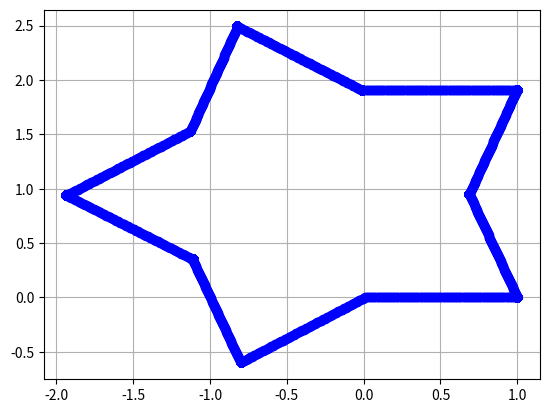

Write the Python code that produced this figure.
import numpy as np
import time
import matplotlib.pyplot as plt

class Kinematics():

    def __init__(self):
        self.cur_pose = None
        self.last_pose = None
        self.robot_parameters = None
        self.wheelspeed = None
        self.pose_vec = []

    def XiDifferentialDrive(self, theta, r_r, r_l, vel_r, vel_l, w, ts):
        # Theis' udregning differential drive
        vel_r = self.vel_r / self.robot_parameters[1]
        vel_l = self.vel_l / self.robot_parameters[2]
        self.wheelspeed = (vel_r, vel_l)
        rolling_constraint_front = (np.cos(theta) * (r_l * vel_l + r_r * vel_r)) / 2 * ts
        sliding_constraint_front = -(np.sin(theta) * (r_l * vel_l + r_r * vel_r)) / 2 * ts
        sliding_constraint_back = (r_l * vel_l - r_r * vel_r) / (2 * w) * ts

        return np.array([rolling_constraint_front, sliding_constraint_front, sliding_constraint_back])

    def KinUpdate(self, pose=None, robotpar=None, ts=None, wheelspeed=None):
        pose = self.cur_pose if pose == None else pose
        self.cur_pose = pose

        robotpar = self.robot_parameters if robotpar == None else robotpar
        self.robot_parameters = robotpar

        ts = self.ts if ts == None else ts
        self.ts = ts

        wheelspeed = self.wheelspeed if wheelspeed == None else wheelspeed
        self.wheelspeed = wheelspeed

        cur_x, cur_y, cur_theta = pose
        w, r_r, r_l = robotpar
        w_vel_r, w_vel_l = wheelspeed
        self.last_pose = pose
        pose = np.array(pose) + self.XiDifferentialDrive(cur_theta, r_r, r_l, w_vel_r, w_vel_l, w, ts)
        self.cur_pose = pose
        return pose

    def GoForward(self, dist, speed):
        self.vel_r = speed
        self.vel_l = speed
        self.start_pose = self.cur_pose
        while True:
            dist_gone = np.linalg.norm(np.array(self.start_pose[:2]) - np.array(self.cur_pose[:2]))
            if dist_gone >= dist:
                break
            else:
                pose = self.KinUpdate()
                self.pose_vec.append(pose)

    def PrintDrive(self):
        plt.figure()
        for point in self.pose_vec:
            plt.plot(point[0], point[1], 'bo')

        plt.grid()
        plt.show()

    def Turn(self, radians, speed):
        if radians > 0:
            self.vel_r = speed
            self.vel_l = -speed
        else:
            self.vel_r = -speed
            self.vel_l = speed

        start_theta = self.cur_pose[2]
        while True:
            Turned_angle_rad = abs(self.cur_pose[2] - start_theta)
            if Turned_angle_rad >= abs(radians):
                break
            else:
                pose = self.KinUpdate()
                self.pose_vec.append(pose)

    def Move2Pose(self):
        """
        Moving to pose
        :return:
        """


kin = Kinematics()
pose = (0, 0, 0)
robotpar = (0.26, 0.035, 0.035)
ts = 0.01
wheelspeed = (2.86, 2.86)

pose_vec = []

kin.cur_pose = pose
kin.robot_parameters = robotpar
kin.ts = ts
kin.wheelspeed = wheelspeed

state = 'star'

# Square
if state == 'square':
    kin.GoForward(1, 2)
    kin.Turn(np.pi / 2, 1)
    kin.GoForward(1, 3)
    kin.Turn(np.pi / 2, 1)
    kin.GoForward(1, 3)
    kin.Turn(np.pi / 2, 1)
    kin.GoForward(1, 3)
    kin.Turn(np.pi / 2, 1)

# Hexagon
if state == 'hexagon':
    kin.GoForward(1, 2)
    kin.Turn(np.pi / 3, 1)
    kin.GoForward(1, 3)
    kin.Turn(np.pi / 3, 1)
    kin.GoForward(1, 3)
    kin.Turn(np.pi / 3, 1)
    kin.GoForward(1, 3)
    kin.Turn(np.pi / 3, 1)
    kin.GoForward(1, 3)
    kin.Turn(np.pi / 3, 1)
    kin.GoForward(1, 3)
    kin.Turn(np.pi / 3, 1)

# Start
if state == 'star':
    kin.GoForward(1,1)
    kin.Turn(108*np.pi/180,0.1)
    kin.GoForward(1,1)
    kin.Turn(-36*np.pi/180,0.1)
    kin.GoForward(1,1)
    kin.Turn(108*np.pi/180,0.1)
    kin.GoForward(1,1)
    kin.Turn(-36*np.pi/180,0.1)
    kin.GoForward(1,1)
    kin.Turn(108*np.pi/180,0.1)
    kin.GoForward(1,1)
    kin.Turn(-36*np.pi/180,0.1)
    kin.GoForward(1,1)
    kin.Turn(108*np.pi/180,0.1)
    kin.GoForward(1,1)
    kin.Turn(-36*np.pi/180,0.1)
    kin.GoForward(1,1)
    kin.Turn(108*np.pi/180,0.1)
    kin.GoForward(1,1)

kin.PrintDrive()

